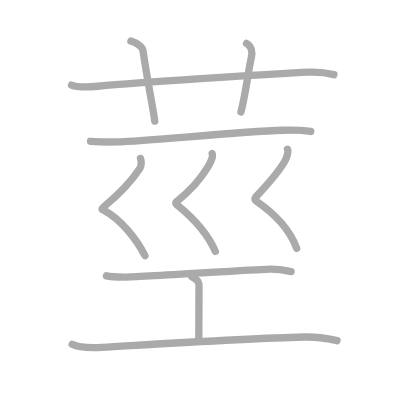
t = 0.00 s
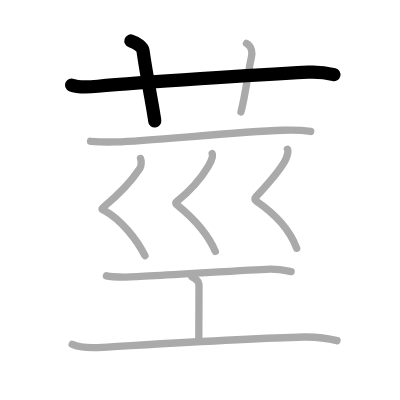
t = 2.00 s
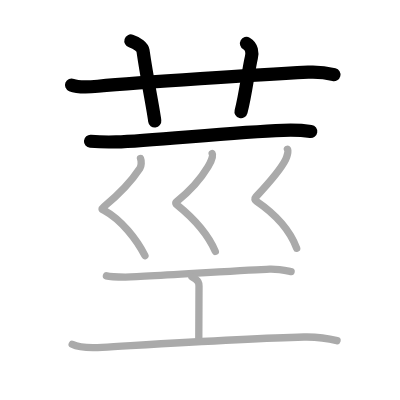
t = 4.00 s
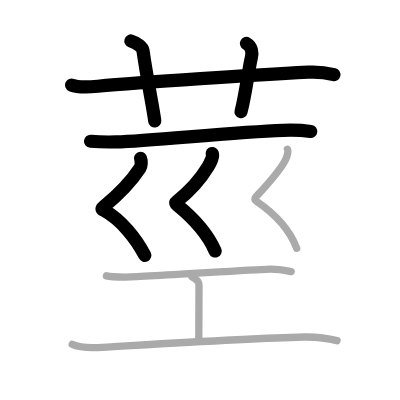
t = 6.00 s
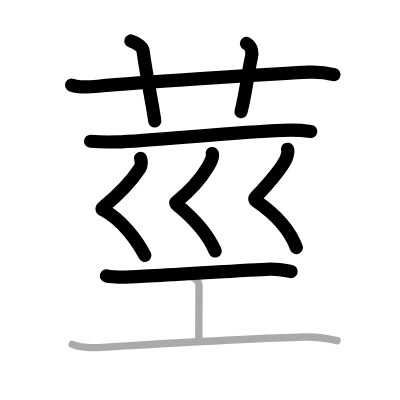
t = 8.00 s
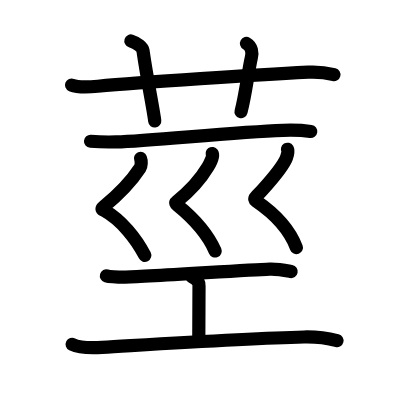
t = 10.00 s

The animated SVG that drew these frames (rendered in a browser with its animation timeline set to each time). Animation: 10 SMIL elements (animate=10); one cycle of 10.00 s.

<?xml version="1.0" standalone="no"?>
<!DOCTYPE svg PUBLIC "-//W3C//DTD SVG 1.1//EN"   "http://www.w3.org/Graphics/SVG/1.1/DTD/svg11.dtd">
<svg width="400px" height="400px"  version="1.1" xmlns="http://www.w3.org/2000/svg">
  <defs>
    <marker id="Triangle" viewBox="0 0 10 10" refX="0" refY="5" markerUnits="strokeWidth" markerWidth="3" style="stroke-opacity:0%;fill:#aaaaaa;" markerHeight="2" orient="auto">
      <path d="M 0 0 L 10 5 L 0 10 z" />
    </marker>
    
    <marker id="Arrow" viewBox="0 0 10 10" refX="5" refY="5" markerUnits="strokeWidth" markerWidth="1.8" style="stroke-opacity:0%;fill:#770000;" markerHeight="2" orient="auto">
      <path d="M 0 4 L 6 4 L 4 1 L 10 5 L 4 9 L 6 6 L 0 6 z" />
        <circle cx="5" cy="5" r="5" />
      </marker>
    
    <marker id="TriangleRed" viewBox="0 0 10 10" refX="0" refY="5" markerUnits="strokeWidth" markerWidth="3" style="stroke-opacity:0%;fill:#CC0000;" markerHeight="2" orient="auto">
      <path d="M 0 0 L 10 5 L 0 10 z" />
    </marker>
    
    <marker id="ArrowRed" viewBox="0 0 10 10" refX="5" refY="5" markerUnits="strokeWidth" markerWidth="1.8" style="stroke-opacity:0%;fill:#CC0000;" markerHeight="2" orient="auto">
      <path d="M 0 4 L 6 4 L 4 1 L 10 5 L 4 9 L 6 6 L 0 6 z" />
        <circle cx="5" cy="5" r="5" />
      </marker>
    
  </defs>
  
  <path style="fill:#ffffff; fill-opacity:100%; fill-rule:evenodd; stroke-width:0;" d="M 0 0 L 400px 0 L 400px 400px L 0 400px L 0 0" />

  <g transform="scale(3.6697247706422 3.6697247706422)">
<path style="fill:none; fill-opacity:0%; fill-rule:evenodd; stroke:#aaaaaa; stroke-opacity:100%; stroke-width: 1.5pt; stroke-linejoin:round; stroke-linecap:round;" d="M19.5 23.17c1.29 0.53 4.5 0.58 7.17 0.33C38.56 22.39 70.3 20.37 84 19.67c3.25-0.17 5.92 0.4 7 0.67"></path>
<path style="fill:none; fill-opacity:0%; fill-rule:evenodd; stroke:#aaaaaa; stroke-opacity:100%; stroke-width: 1.5pt; stroke-linejoin:round; stroke-linecap:round;" d="M35.67 11.17c1.83 0.58 3.16 1.7 3.29 2.58C40.15 22 41.83 30 42.17 33"></path>
<path style="fill:none; fill-opacity:0%; fill-rule:evenodd; stroke:#aaaaaa; stroke-opacity:100%; stroke-width: 1.5pt; stroke-linejoin:round; stroke-linecap:round;" d="M67.17 11.83c1.5 0.83 1.62 2.62 1.33 3.83c-0.86 3.71-1.58 10.1-2.83 14.83"></path>
<path style="fill:none; fill-opacity:0%; fill-rule:evenodd; stroke:#aaaaaa; stroke-opacity:100%; stroke-width: 1.5pt; stroke-linejoin:round; stroke-linecap:round;" d="M24.67 38.5c1.83 0.15 4.33 0.25 7 0.17c9.98-0.31 31.58-2.67 45.5-3.17c3.33-0.12 5.33 0 7.5 0.33"></path>
<path style="fill:none; fill-opacity:0%; fill-rule:evenodd; stroke:#aaaaaa; stroke-opacity:100%; stroke-width: 1.5pt; stroke-linejoin:round; stroke-linecap:round;" d="M38.29 43.17c0.29 0.73 0.25 2.06-0.15 2.67c-2.36 3.61-5.18 6.65-9.83 10.49c-0.9 0.74-0.42 0.73 0 0.96c4.81 2.62 8.94 7.97 11.19 12.38"></path>
<path style="fill:none; fill-opacity:0%; fill-rule:evenodd; stroke:#aaaaaa; stroke-opacity:100%; stroke-width: 1.5pt; stroke-linejoin:round; stroke-linecap:round;" d="M57.83 41.83c0.46 0.66-0.81 3.07-1.17 3.67c-2 3.33-4.19 6.03-8.51 9.43c-0.47 0.37-0.2 0.68 0.17 0.98c4.43 3.59 8.18 7.59 10.35 12.59"></path>
<path style="fill:none; fill-opacity:0%; fill-rule:evenodd; stroke:#aaaaaa; stroke-opacity:100%; stroke-width: 1.5pt; stroke-linejoin:round; stroke-linecap:round;" d="M78.33 40.67c0.35 0.58-0.2 2.24-0.5 2.83c-1.67 3.33-5 6.83-8.18 10.24c-0.37 0.39-0.2 0.83 0.13 1.05c4.72 3.21 9.01 7.35 11.06 12.87"></path>
<path style="fill:none; fill-opacity:0%; fill-rule:evenodd; stroke:#aaaaaa; stroke-opacity:100%; stroke-width: 1.5pt; stroke-linejoin:round; stroke-linecap:round;" d="M29 75.17c0.82 0.24 2.5 0.33 5.17 0.33c3.85 0 32.88-1.92 39.33-2.17c2.25-0.08 4.79 0.47 5.83 0.67"></path>
<path style="fill:none; fill-opacity:0%; fill-rule:evenodd; stroke:#aaaaaa; stroke-opacity:100%; stroke-width: 1.5pt; stroke-linejoin:round; stroke-linecap:round;" d="M52.29 75.42c1.94 1.07 1.94 1.71 1.94 2.57c0 5.99-0.06 4.56-0.06 14.83"></path>
<path style="fill:none; fill-opacity:0%; fill-rule:evenodd; stroke:#aaaaaa; stroke-opacity:100%; stroke-width: 1.5pt; stroke-linejoin:round; stroke-linecap:round;" d="M19.67 93.83c1.83 0.92 5.04 1.02 8.17 0.83c16.67-0.99 39.83-2.49 55-2.83c3.67-0.08 7.76 0.68 9 1"></path>

<path style="fill:none; fill-opacity:0%; fill-rule:evenodd; stroke:#000000; stroke-opacity:100%; stroke-width: 2.7pt; stroke-linejoin:round; stroke-linecap:round;" d="M19.5 23.17c1.29 0.53 4.5 0.58 7.17 0.33C38.56 22.39 70.3 20.37 84 19.67c3.25-0.17 5.92 0.4 7 0.67" pathLength="100" stroke-dashoffset="100" stroke-dasharray="100 105"><animate id="dashAnim1" attributeName="stroke-dashoffset" from="100" to="0" dur="1s" calcMode="linear" fill="freeze"/></path>
<path style="fill:none; fill-opacity:0%; fill-rule:evenodd; stroke:#000000; stroke-opacity:100%; stroke-width: 2.7pt; stroke-linejoin:round; stroke-linecap:round;" d="M35.67 11.17c1.83 0.58 3.16 1.7 3.29 2.58C40.15 22 41.83 30 42.17 33" pathLength="100" stroke-dashoffset="100" stroke-dasharray="100 105"><animate id="dashAnim2" attributeName="stroke-dashoffset" from="100" to="0" dur="1s" calcMode="linear" begin="dashAnim1.end" fill="freeze"/></path>
<path style="fill:none; fill-opacity:0%; fill-rule:evenodd; stroke:#000000; stroke-opacity:100%; stroke-width: 2.7pt; stroke-linejoin:round; stroke-linecap:round;" d="M67.17 11.83c1.5 0.83 1.62 2.62 1.33 3.83c-0.86 3.71-1.58 10.1-2.83 14.83" pathLength="100" stroke-dashoffset="100" stroke-dasharray="100 105"><animate id="dashAnim3" attributeName="stroke-dashoffset" from="100" to="0" dur="1s" calcMode="linear" begin="dashAnim2.end" fill="freeze"/></path>
<path style="fill:none; fill-opacity:0%; fill-rule:evenodd; stroke:#000000; stroke-opacity:100%; stroke-width: 2.7pt; stroke-linejoin:round; stroke-linecap:round;" d="M24.67 38.5c1.83 0.15 4.33 0.25 7 0.17c9.98-0.31 31.58-2.67 45.5-3.17c3.33-0.12 5.33 0 7.5 0.33" pathLength="100" stroke-dashoffset="100" stroke-dasharray="100 105"><animate id="dashAnim4" attributeName="stroke-dashoffset" from="100" to="0" dur="1s" calcMode="linear" begin="dashAnim3.end" fill="freeze"/></path>
<path style="fill:none; fill-opacity:0%; fill-rule:evenodd; stroke:#000000; stroke-opacity:100%; stroke-width: 2.7pt; stroke-linejoin:round; stroke-linecap:round;" d="M38.29 43.17c0.29 0.73 0.25 2.06-0.15 2.67c-2.36 3.61-5.18 6.65-9.83 10.49c-0.9 0.74-0.42 0.73 0 0.96c4.81 2.62 8.94 7.97 11.19 12.38" pathLength="100" stroke-dashoffset="100" stroke-dasharray="100 105"><animate id="dashAnim5" attributeName="stroke-dashoffset" from="100" to="0" dur="1s" calcMode="linear" begin="dashAnim4.end" fill="freeze"/></path>
<path style="fill:none; fill-opacity:0%; fill-rule:evenodd; stroke:#000000; stroke-opacity:100%; stroke-width: 2.7pt; stroke-linejoin:round; stroke-linecap:round;" d="M57.83 41.83c0.46 0.66-0.81 3.07-1.17 3.67c-2 3.33-4.19 6.03-8.51 9.43c-0.47 0.37-0.2 0.68 0.17 0.98c4.43 3.59 8.18 7.59 10.35 12.59" pathLength="100" stroke-dashoffset="100" stroke-dasharray="100 105"><animate id="dashAnim6" attributeName="stroke-dashoffset" from="100" to="0" dur="1s" calcMode="linear" begin="dashAnim5.end" fill="freeze"/></path>
<path style="fill:none; fill-opacity:0%; fill-rule:evenodd; stroke:#000000; stroke-opacity:100%; stroke-width: 2.7pt; stroke-linejoin:round; stroke-linecap:round;" d="M78.33 40.67c0.35 0.58-0.2 2.24-0.5 2.83c-1.67 3.33-5 6.83-8.18 10.24c-0.37 0.39-0.2 0.83 0.13 1.05c4.72 3.21 9.01 7.35 11.06 12.87" pathLength="100" stroke-dashoffset="100" stroke-dasharray="100 105"><animate id="dashAnim7" attributeName="stroke-dashoffset" from="100" to="0" dur="1s" calcMode="linear" begin="dashAnim6.end" fill="freeze"/></path>
<path style="fill:none; fill-opacity:0%; fill-rule:evenodd; stroke:#000000; stroke-opacity:100%; stroke-width: 2.7pt; stroke-linejoin:round; stroke-linecap:round;" d="M29 75.17c0.82 0.24 2.5 0.33 5.17 0.33c3.85 0 32.88-1.92 39.33-2.17c2.25-0.08 4.79 0.47 5.83 0.67" pathLength="100" stroke-dashoffset="100" stroke-dasharray="100 105"><animate id="dashAnim8" attributeName="stroke-dashoffset" from="100" to="0" dur="1s" calcMode="linear" begin="dashAnim7.end" fill="freeze"/></path>
<path style="fill:none; fill-opacity:0%; fill-rule:evenodd; stroke:#000000; stroke-opacity:100%; stroke-width: 2.7pt; stroke-linejoin:round; stroke-linecap:round;" d="M52.29 75.42c1.94 1.07 1.94 1.71 1.94 2.57c0 5.99-0.06 4.56-0.06 14.83" pathLength="100" stroke-dashoffset="100" stroke-dasharray="100 105"><animate id="dashAnim9" attributeName="stroke-dashoffset" from="100" to="0" dur="1s" calcMode="linear" begin="dashAnim8.end" fill="freeze"/></path>
<path style="fill:none; fill-opacity:0%; fill-rule:evenodd; stroke:#000000; stroke-opacity:100%; stroke-width: 2.7pt; stroke-linejoin:round; stroke-linecap:round;" d="M19.67 93.83c1.83 0.92 5.04 1.02 8.17 0.83c16.67-0.99 39.83-2.49 55-2.83c3.67-0.08 7.76 0.68 9 1" pathLength="100" stroke-dashoffset="100" stroke-dasharray="100 105"><animate id="dashAnim10" attributeName="stroke-dashoffset" from="100" to="0" dur="1s" calcMode="linear" begin="dashAnim9.end" fill="freeze"/></path>

</g>

</svg>  
          
